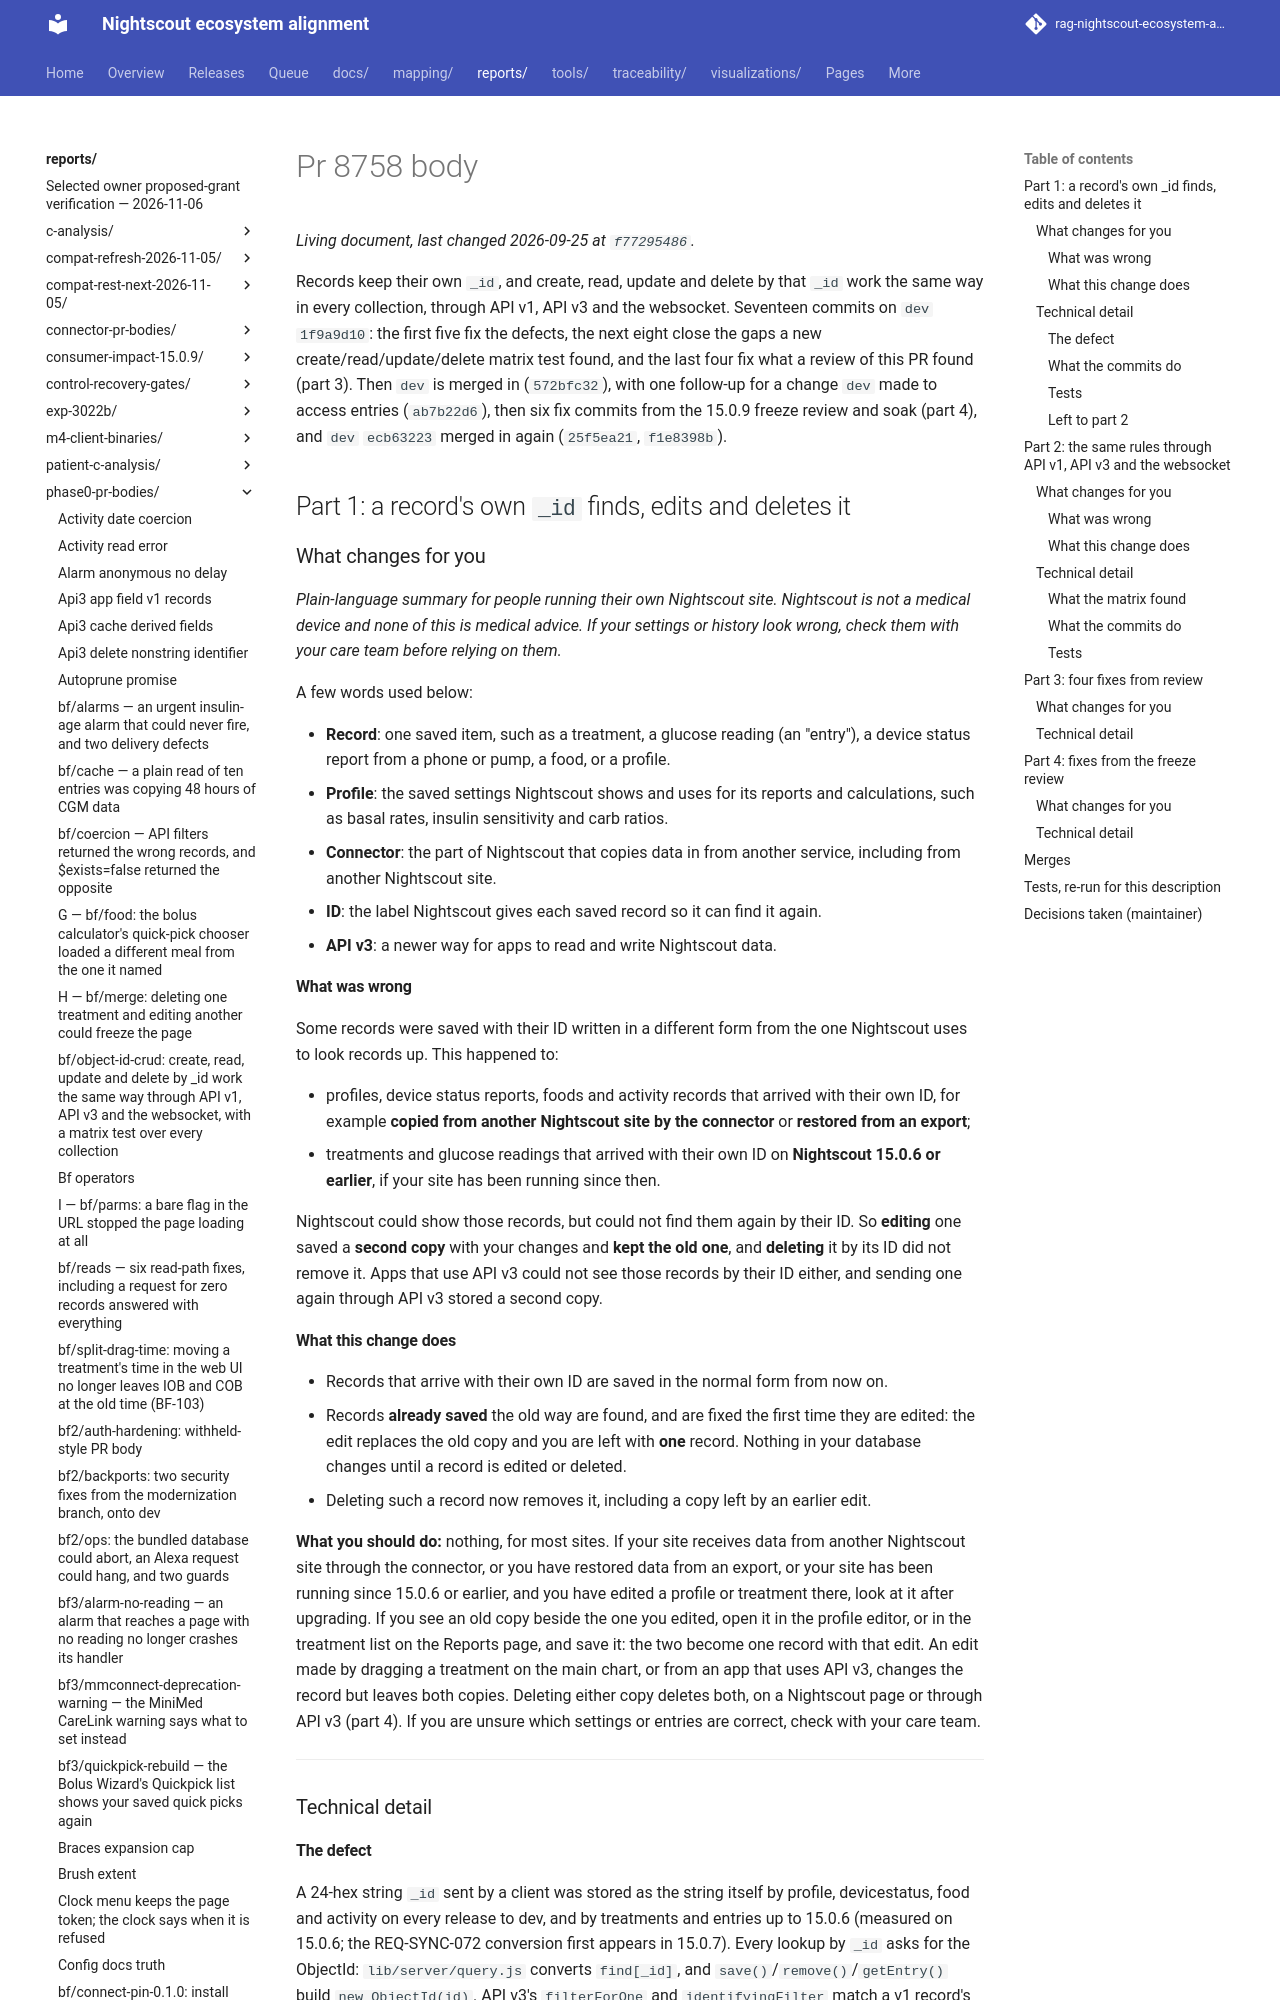

repository: bewest/rag-nightscout-ecosystem-alignment · page: reports/phase0-pr-bodies/pr-8758-body.html · generator: mkdocs

<!-- Body for nightscout/cgm-remote-monitor#8758 at head f1e8398b (2026-09-25: e9dbb1fb merged with 25f5ea21, the dev ecb63223 merge). This comment is hidden on GitHub. -->
Records keep their own `_id`, and create, read, update and delete by that `_id` work the same way in every collection, through API v1, API v3 and the websocket. Seventeen commits on `dev` `1f9a9d10`: the first five fix the defects, the next eight close the gaps a new create/read/update/delete matrix test found, and the last four fix what a review of this PR found (part 3). Then `dev` is merged in (`572bfc32`), with one follow-up for a change `dev` made to access entries (`ab7b22d6`), then six fix commits from the 15.0.9 freeze review and soak (part 4), and `dev` `ecb63223` merged in again (`25f5ea21`, `f1e8398b`).

## Part 1: a record's own `_id` finds, edits and deletes it

### What changes for you

*Plain-language summary for people running their own Nightscout site. Nightscout is not a medical
device and none of this is medical advice. If your settings or history look wrong, check them
with your care team before relying on them.*

A few words used below:

- **Record**: one saved item, such as a treatment, a glucose reading (an "entry"), a device status
  report from a phone or pump, a food, or a profile.
- **Profile**: the saved settings Nightscout shows and uses for its reports and calculations,
  such as basal rates, insulin sensitivity and carb ratios.
- **Connector**: the part of Nightscout that copies data in from another service, including from
  another Nightscout site.
- **ID**: the label Nightscout gives each saved record so it can find it again.
- **API v3**: a newer way for apps to read and write Nightscout data.

#### What was wrong

Some records were saved with their ID written in a different form from the one Nightscout uses
to look records up. This happened to:

- profiles, device status reports, foods and activity records that arrived with their own ID,
  for example **copied from another Nightscout site by the connector** or **restored from an
  export**;
- treatments and glucose readings that arrived with their own ID on **Nightscout 15.0.6 or
  earlier**, if your site has been running since then.

Nightscout could show those records, but could not find them again by their ID. So **editing**
one saved a **second copy** with your changes and **kept the old one**, and **deleting** it by its
ID did not remove it. Apps that use API v3 could not see those records by their ID either, and
sending one again through API v3 stored a second copy.

#### What this change does

- Records that arrive with their own ID are saved in the normal form from now on.
- Records **already saved** the old way are found, and are fixed the first time they are edited:
  the edit replaces the old copy and you are left with **one** record. Nothing in your database
  changes until a record is edited or deleted.
- Deleting such a record now removes it, including a copy left by an earlier edit.

**What you should do:** nothing, for most sites. If your site receives data from another
Nightscout site through the connector, or you have restored data from an export, or your site
has been running since 15.0.6 or earlier, and you have edited a profile or treatment there, look
at it after upgrading. If you see an old copy beside the one you edited, open it in the profile
editor, or in the treatment list on the Reports page, and save it: the two become one record with
that edit. An edit made by dragging a treatment on the main chart, or from an app that uses API v3,
changes the record but leaves both copies. Deleting either copy deletes both, on a Nightscout page
or through API v3 (part 4).
If you are unsure which settings or entries are correct, check with your care team.

---

### Technical detail
